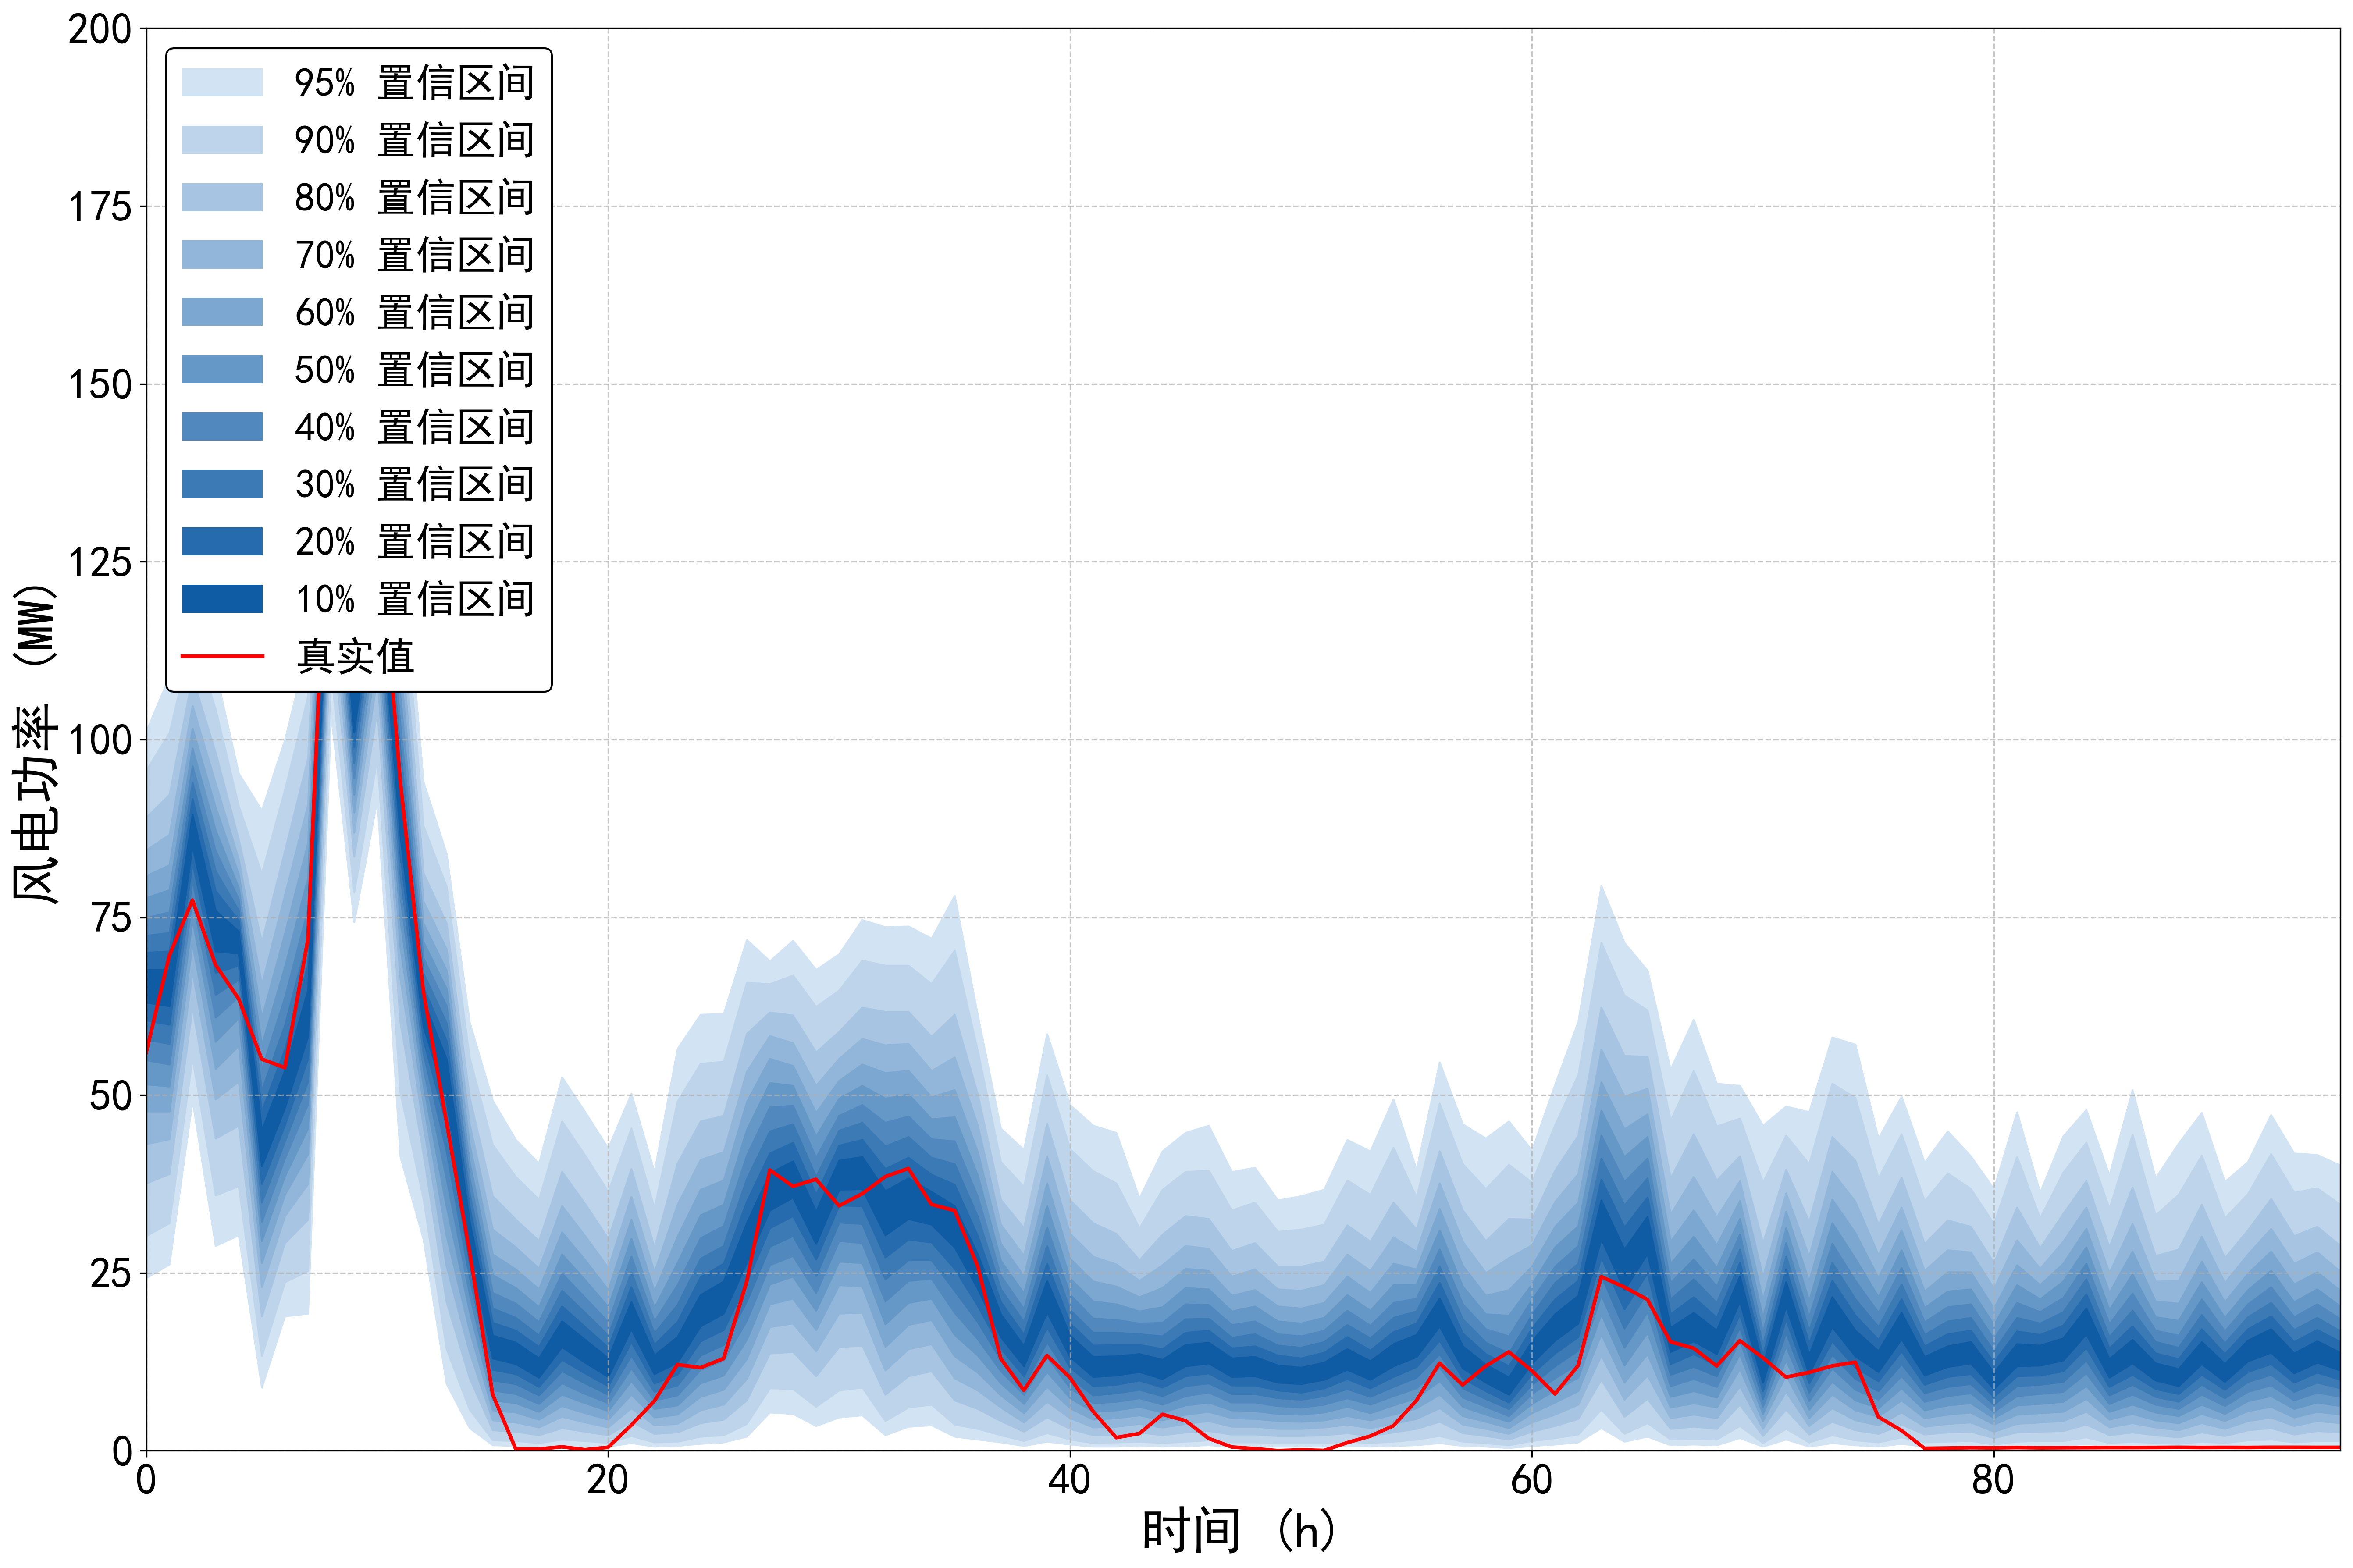

Values plotted in this chart, from the file beside it:
95%up, 95%down, 90%up, 90%down, 80%up, 80%down, 70%up, 70%down, 60%up, 60%down, 50%up, 50%down, 40%up, 40%down, 30%up, 30%down, 20%up, 20%down, 10%up, 10%down, true
101.2, 24.31, 95.65, 30.22, 89.04, 37.62, 84.44, 43.12, 80.84, 47.72, 77.74, 51.53, 74.94, 54.93, 72.44, 57.83, 70.04, 60.53, 67.63, 63.03, 56.02
108.9, 26.21, 101, 32.02, 92.25, 38.92, 86.64, 43.82, 82.34, 47.72, 78.84, 51.23, 75.74, 54.33, 72.84, 57.23, 70.24, 59.93, 67.63, 62.53, 69.61
119.6, 49.22, 114.6, 55.23, 108.8, 62.33, 104.8, 67.33, 101.6, 71.24, 98.75, 74.64, 96.25, 77.54, 93.95, 80.24, 91.65, 82.74, 89.44, 85.04, 77.42
109.6, 28.81, 104.3, 35.92, 98.15, 43.92, 93.85, 49.42, 90.45, 53.73, 87.24, 57.53, 84.34, 60.93, 81.54, 64.13, 78.74, 67.23, 75.94, 70.24, 68.32
95.25, 30.32, 90.65, 37.22, 85.94, 45.72, 83.14, 51.93, 81.04, 56.93, 79.14, 60.83, 77.54, 63.83, 75.94, 66.23, 74.54, 68.23, 73.04, 69.93, 63.55
90.05, 8.904, 81.14, 13.31, 71.54, 18.91, 65.53, 23.01, 60.83, 26.41, 57.03, 29.51, 53.63, 32.22, 50.63, 34.92, 47.72, 37.52, 45.02, 40.02, 55.06
99.95, 18.91, 92.95, 23.71, 84.34, 29.21, 78.14, 33.02, 72.74, 36.02, 68.03, 38.62, 63.73, 41.12, 59.83, 43.52, 56.43, 45.82, 53.43, 48.22, 53.85
113.2, 19.31, 106.1, 25.31, 97.35, 32.52, 90.85, 37.52, 85.44, 41.72, 80.54, 45.32, 76.14, 48.72, 72.14, 51.93, 68.33, 55.13, 64.73, 58.23, 71.87
177.3, 103.7, 171.6, 109.7, 165, 116.7, 160.5, 121.4, 156.8, 125.1, 153.7, 128.3, 150.9, 131.2, 148.3, 133.8, 145.8, 136.3, 143.4, 138.7, 146.5
143.7, 74.34, 137.5, 78.54, 130, 83.54, 124.7, 86.94, 120.5, 89.74, 116.9, 92.25, 113.6, 94.55, 110.7, 96.75, 108.1, 98.95, 105.6, 101.1, 112.6
167.4, 91.55, 161.5, 97.45, 154.4, 104.3, 149.4, 108.9, 145.3, 112.5, 141.9, 115.6, 138.8, 118.4, 135.9, 121, 133.3, 123.5, 130.7, 125.9, 133.6
131.9, 41.32, 126.6, 50.33, 120, 60.23, 115, 66.33, 110.4, 70.84, 106.1, 74.64, 102.1, 77.94, 98.45, 80.94, 95.15, 83.74, 92.15, 86.54, 94.07
94.05, 29.71, 87.84, 35.42, 81.24, 41.72, 77.24, 45.72, 74.14, 48.82, 71.54, 51.43, 69.23, 53.73, 67.13, 55.83, 65.13, 57.73, 63.33, 59.63, 64.56
83.94, 9.405, 79.34, 14.31, 74.14, 20.91, 70.54, 25.91, 67.53, 30.22, 64.93, 34.32, 62.53, 38.22, 60.13, 42.12, 57.63, 45.82, 55.03, 49.22, 46.21
60.23, 3.202, 55.23, 5.803, 49.62, 10.21, 45.92, 13.81, 43.02, 16.91, 40.52, 19.61, 38.32, 22.01, 36.22, 24.31, 34.22, 26.41, 32.22, 28.41, 27.99
49.22, 0.8004, 43.02, 1.501, 35.82, 2.901, 31.12, 4.302, 27.61, 5.703, 24.71, 7.104, 22.21, 8.504, 20.01, 9.905, 18.01, 11.41, 16.21, 13.01, 7.918
43.72, 0.7004, 38.52, 1.401, 32.52, 2.701, 28.61, 4.002, 25.51, 5.403, 22.91, 6.703, 20.71, 8.004, 18.71, 9.405, 16.91, 10.81, 15.21, 12.21, 0.242
40.42, 0.6003, 35.32, 1.101, 29.51, 2.201, 25.61, 3.302, 22.71, 4.402, 20.21, 5.503, 18.11, 6.603, 16.21, 7.804, 14.61, 9.005, 13.01, 10.31, 0.237
52.53, 0.8004, 46.32, 1.601, 39.22, 3.202, 34.42, 4.802, 30.72, 6.303, 27.61, 7.904, 24.91, 9.505, 22.51, 11.21, 20.31, 12.81, 18.21, 14.61, 0.551
47.62, 0.7004, 41.52, 1.401, 34.72, 2.701, 30.22, 4.002, 26.81, 5.303, 24.01, 6.703, 21.51, 8.004, 19.41, 9.505, 17.41, 10.91, 15.61, 12.41, 0.14
42.52, 0.6003, 36.42, 1.101, 29.81, 2.201, 25.71, 3.302, 22.61, 4.402, 20.21, 5.603, 18.11, 6.703, 16.21, 7.904, 14.51, 9.105, 13.01, 10.41, 0.485
50.23, 1.101, 45.32, 2.101, 39.62, 4.102, 35.72, 6.003, 32.52, 7.904, 29.81, 9.805, 27.31, 11.61, 25.11, 13.41, 23.01, 15.31, 20.91, 17.11, 3.579
39.22, 0.6003, 34.12, 1.201, 28.61, 2.401, 25.11, 3.602, 22.41, 4.702, 20.11, 5.903, 18.21, 7.104, 16.51, 8.304, 14.91, 9.505, 13.41, 10.81, 6.977
56.53, 0.7004, 49.12, 1.301, 40.42, 2.601, 34.62, 3.802, 30.12, 5.103, 26.41, 6.403, 23.31, 7.804, 20.51, 9.205, 18.11, 10.71, 16.01, 12.41, 12.11
61.33, 1.001, 54.43, 2.001, 46.32, 3.902, 40.92, 5.703, 36.72, 7.604, 33.12, 9.505, 29.91, 11.41, 27.01, 13.41, 24.41, 15.41, 21.91, 17.51, 11.67
61.43, 1.201, 54.73, 2.201, 47.12, 4.402, 42.02, 6.503, 38.02, 8.604, 34.62, 10.61, 31.62, 12.71, 28.81, 14.91, 26.31, 17.01, 23.81, 19.31, 12.96
71.84, 2.001, 65.83, 3.802, 58.63, 7.104, 53.33, 10.11, 49.02, 12.91, 45.12, 15.61, 41.52, 18.31, 38.22, 21.01, 35.02, 23.71, 32.02, 26.41, 23.78
68.83, 5.403, 65.63, 8.804, 61.63, 13.71, 58.33, 17.41, 55.13, 20.61, 51.73, 23.41, 48.32, 26.11, 44.92, 28.71, 41.82, 31.32, 39.02, 33.82, 39.46
71.74, 5.203, 66.83, 8.704, 61.23, 13.91, 57.33, 17.91, 54.13, 21.41, 51.33, 24.51, 48.52, 27.41, 45.92, 30.22, 43.32, 33.02, 40.72, 35.62, 37.18
67.63, 3.502, 62.43, 6.203, 56.03, 10.51, 51.33, 14.01, 47.52, 17.01, 44.22, 19.71, 41.22, 22.21, 38.52, 24.61, 36.02, 26.91, 33.62, 29.11, 38.16
69.83, 4.702, 64.73, 8.504, 58.93, 14.61, 55.13, 19.31, 52.03, 23.31, 49.52, 26.61, 47.12, 29.51, 45.02, 32.12, 42.92, 34.52, 40.82, 36.72, 34.43
74.64, 5.003, 68.93, 8.904, 62.33, 14.81, 57.93, 19.41, 54.33, 23.11, 51.33, 26.41, 48.62, 29.21, 46.12, 31.92, 43.72, 34.42, 41.32, 36.82, 36.13
73.64, 2.201, 68.23, 4.202, 61.73, 7.904, 57.03, 11.31, 53.13, 14.61, 49.52, 17.81, 46.12, 21.01, 42.82, 24.11, 39.62, 27.21, 36.52, 30.32, 38.53
73.74, 3.402, 68.23, 6.103, 61.73, 10.51, 57.23, 14.31, 53.43, 17.71, 50.13, 20.81, 47.02, 23.91, 44.12, 26.81, 41.22, 29.71, 38.32, 32.62, 39.68
72.04, 3.602, 65.63, 6.503, 58.23, 11.21, 53.43, 15.01, 49.72, 18.41, 46.62, 21.41, 43.82, 24.21, 41.22, 26.81, 38.82, 29.31, 36.42, 31.82, 34.62
78.04, 2.001, 70.34, 3.702, 61.33, 7.104, 55.33, 10.21, 50.73, 13.31, 46.92, 16.31, 43.52, 19.41, 40.32, 22.51, 37.42, 25.61, 34.42, 28.61, 33.77
61.23, 1.601, 56.23, 3.102, 50.13, 5.903, 45.72, 8.504, 42.02, 11.01, 38.72, 13.41, 35.72, 15.71, 32.92, 18.11, 30.22, 20.41, 27.61, 22.81, 25.96
45.32, 1.201, 40.62, 2.201, 35.32, 4.202, 31.82, 6.103, 29.11, 7.804, 26.71, 9.505, 24.61, 11.21, 22.71, 12.81, 20.91, 14.41, 19.21, 16.01, 12.97
42.32, 0.7004, 37.12, 1.401, 31.32, 2.701, 27.41, 4.002, 24.51, 5.303, 22.11, 6.603, 19.91, 7.904, 18.11, 9.205, 16.31, 10.51, 14.71, 11.91, 8.495
58.63, 1.301, 52.83, 2.501, 46.02, 4.702, 41.42, 6.903, 37.62, 9.005, 34.42, 11.11, 31.42, 13.21, 28.81, 15.31, 26.31, 17.41, 23.91, 19.51, 13.38
48.62, 0.9005, 42.42, 1.601, 35.22, 3.102, 30.52, 4.602, 27.01, 6.003, 24.21, 7.404, 21.91, 8.804, 19.81, 10.31, 17.91, 11.71, 16.21, 13.21, 10.28
45.72, 0.6003, 39.32, 1.101, 32.02, 2.201, 27.31, 3.302, 23.81, 4.402, 21.01, 5.503, 18.61, 6.703, 16.61, 7.804, 14.81, 9.105, 13.21, 10.41, 5.527
44.72, 0.6003, 37.62, 1.201, 30.52, 2.301, 26.21, 3.402, 23.11, 4.602, 20.61, 5.703, 18.41, 6.903, 16.61, 8.104, 14.91, 9.305, 13.31, 10.61, 1.842
35.52, 0.7004, 31.32, 1.301, 26.81, 2.601, 23.91, 3.802, 21.61, 5.003, 19.61, 6.203, 17.91, 7.404, 16.41, 8.604, 14.91, 9.905, 13.61, 11.11, 2.412
42.12, 0.6003, 36.72, 1.101, 30.42, 2.201, 26.11, 3.302, 22.91, 4.302, 20.21, 5.403, 18.01, 6.503, 16.11, 7.704, 14.31, 8.904, 12.81, 10.11, 5.112
44.72, 0.7004, 39.22, 1.301, 33.02, 2.601, 28.81, 3.802, 25.61, 5.103, 22.91, 6.403, 20.61, 7.704, 18.51, 9.105, 16.61, 10.51, 14.91, 11.91, 4.225
45.72, 0.8004, 39.42, 1.501, 32.62, 2.801, 28.41, 4.202, 25.31, 5.503, 22.71, 6.803, 20.51, 8.204, 18.61, 9.505, 16.91, 10.91, 15.21, 12.31, 1.729
39.22, 0.6003, 33.82, 1.201, 28.11, 2.301, 24.51, 3.402, 21.81, 4.602, 19.61, 5.703, 17.71, 6.803, 15.91, 8.004, 14.41, 9.205, 13.01, 10.41, 0.524
39.82, 0.6003, 34.92, 1.201, 29.21, 2.301, 25.51, 3.402, 22.61, 4.502, 20.31, 5.603, 18.21, 6.803, 16.41, 8.004, 14.71, 9.205, 13.21, 10.51, 0.285
35.22, 0.6003, 30.82, 1.101, 25.91, 2.101, 22.71, 3.102, 20.31, 4.202, 18.21, 5.203, 16.41, 6.303, 14.81, 7.404, 13.41, 8.504, 12.01, 9.605, 0.002
35.82, 0.6003, 31.12, 1.101, 25.91, 2.101, 22.51, 3.102, 20.01, 4.102, 17.91, 5.103, 16.11, 6.103, 14.51, 7.204, 13.01, 8.204, 11.71, 9.405, 0.117
36.72, 0.6003, 31.82, 1.101, 26.61, 2.201, 23.31, 3.302, 20.81, 4.302, 18.71, 5.403, 16.91, 6.503, 15.31, 7.704, 13.81, 8.804, 12.41, 10.01, 0.031
43.72, 0.7004, 38.02, 1.301, 31.72, 2.501, 27.61, 3.702, 24.51, 4.902, 21.91, 6.203, 19.71, 7.404, 17.71, 8.704, 16.01, 10.11, 14.31, 11.41, 1.135
42.12, 0.6003, 36.02, 1.101, 29.41, 2.101, 25.31, 3.202, 22.21, 4.302, 19.71, 5.303, 17.61, 6.503, 15.81, 7.604, 14.11, 8.804, 12.61, 10.01, 2.047
49.42, 0.7004, 42.62, 1.301, 34.92, 2.601, 30.02, 3.802, 26.31, 5.103, 23.31, 6.403, 20.81, 7.704, 18.71, 9.005, 16.71, 10.41, 15.01, 11.91, 3.51
39.52, 0.8004, 35.62, 1.601, 31.12, 3.102, 28.01, 4.502, 25.51, 6.003, 23.41, 7.404, 21.41, 8.804, 19.61, 10.31, 17.91, 11.81, 16.31, 13.21, 7.052
54.63, 1.101, 48.82, 2.101, 42.12, 4.102, 37.62, 6.003, 34.02, 7.904, 31.02, 9.805, 28.31, 11.71, 25.91, 13.61, 23.61, 15.51, 21.41, 17.51, 12.31
45.92, 0.7004, 40.32, 1.301, 33.82, 2.501, 29.41, 3.702, 26.01, 4.902, 23.11, 6.203, 20.61, 7.504, 18.51, 8.804, 16.51, 10.21, 14.71, 11.61, 9.248
43.92, 0.6003, 36.82, 1.101, 29.51, 2.101, 25.01, 3.102, 21.81, 4.102, 19.21, 5.103, 17.11, 6.203, 15.21, 7.304, 13.61, 8.404, 12.11, 9.605, 11.9
46.32, 0.4002, 40.22, 0.8004, 32.62, 1.601, 27.11, 2.401, 22.61, 3.202, 19.01, 4.102, 16.11, 4.902, 13.71, 5.903, 11.91, 6.803, 10.31, 7.904, 13.89
... 36 more rows
